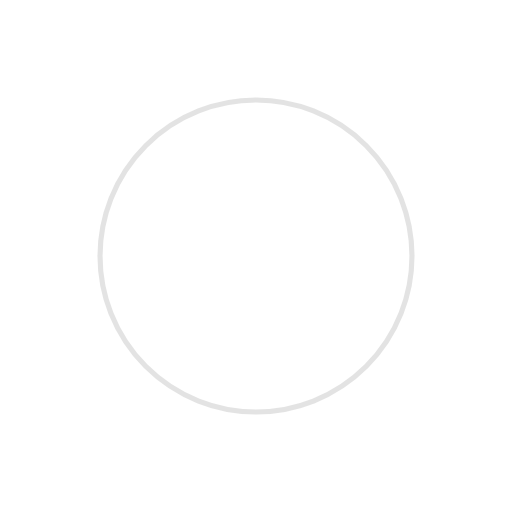
t = 0.00 s
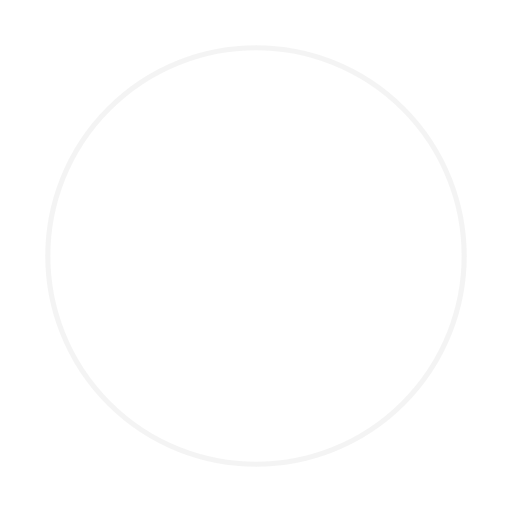
t = 0.22 s
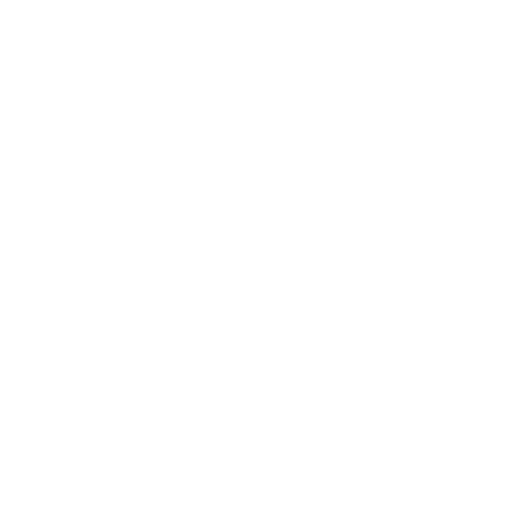
t = 0.43 s
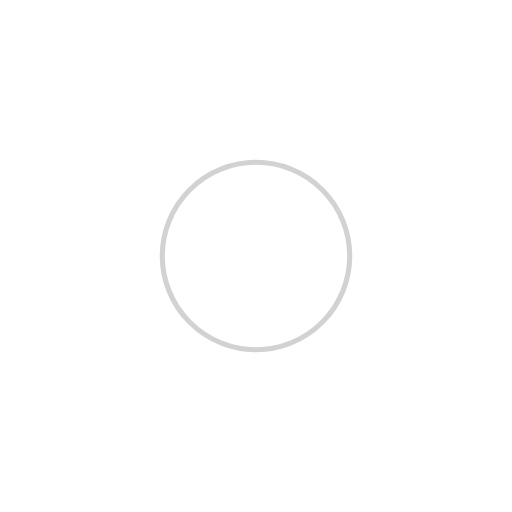
t = 0.65 s

The animated SVG that drew these frames (rendered in a browser with its animation timeline set to each time). Animation: 4 SMIL elements (animate=4); one cycle of 0.86 s, repeats indefinitely.

<svg xmlns="http://www.w3.org/2000/svg" viewBox="0 0 100 100" preserveAspectRatio="xMidYMid" width="242" height="242"
     style="shape-rendering: auto; display: block; background: transparent;">
    <g>
        <circle stroke-width="1" stroke="#ffffff" fill="none" r="0" cy="50" cx="50">
            <animate begin="0s" calcMode="spline" keySplines="0 0.2 0.8 1" keyTimes="0;1" values="0;47"
                     dur="0.8620689655172413s" repeatCount="indefinite" attributeName="r"></animate>
            <animate begin="0s" calcMode="spline" keySplines="0.2 0 0.8 1" keyTimes="0;1" values="1;0"
                     dur="0.8620689655172413s" repeatCount="indefinite" attributeName="opacity"></animate>
        </circle>
        <circle stroke-width="1" stroke="#c8c8c8" fill="none" r="0" cy="50" cx="50">
            <animate begin="-0.43103448275862066s" calcMode="spline" keySplines="0 0.2 0.8 1" keyTimes="0;1"
                     values="0;47" dur="0.8620689655172413s" repeatCount="indefinite" attributeName="r"></animate>
            <animate begin="-0.43103448275862066s" calcMode="spline" keySplines="0.2 0 0.8 1" keyTimes="0;1"
                     values="1;0" dur="0.8620689655172413s" repeatCount="indefinite" attributeName="opacity"></animate>
        </circle>
        <g></g>
    </g>
</svg>
